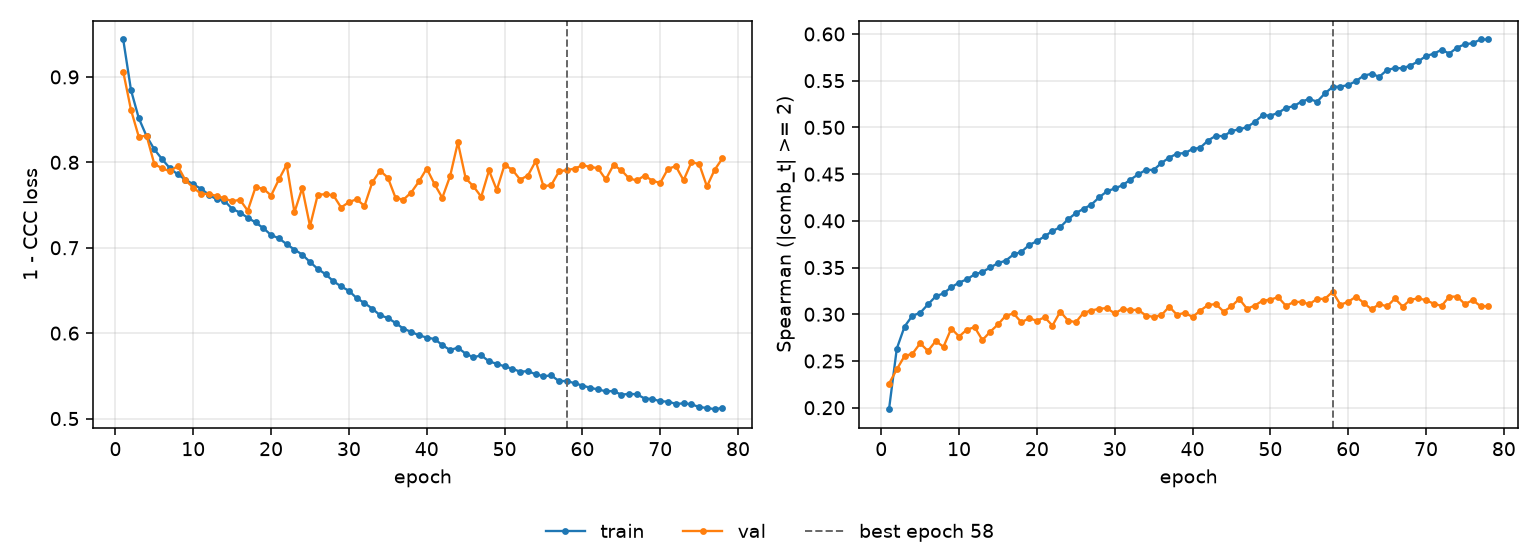

Values plotted in this chart, from the file beside it:
epoch, tr_loss, vl_loss, tr_sp, vl_sp, is_best
1, 0.9438, 0.9061, 0.1984, 0.2257, False
2, 0.8845, 0.8613, 0.2633, 0.2411, False
3, 0.8517, 0.8299, 0.2869, 0.2554, False
4, 0.8306, 0.8312, 0.2985, 0.2576, False
5, 0.8152, 0.7979, 0.3015, 0.2689, False
6, 0.8037, 0.7931, 0.3105, 0.2608, False
7, 0.7931, 0.7894, 0.3191, 0.2713, False
8, 0.7859, 0.7958, 0.3224, 0.2652, False
9, 0.7798, 0.7789, 0.3289, 0.2848, False
10, 0.7741, 0.7705, 0.3339, 0.2762, False
11, 0.7691, 0.7631, 0.3374, 0.2835, False
12, 0.7621, 0.7629, 0.3427, 0.2862, False
13, 0.7566, 0.7608, 0.3453, 0.2724, False
14, 0.755, 0.7578, 0.3501, 0.2813, False
15, 0.7455, 0.7544, 0.3546, 0.2891, False
16, 0.7412, 0.7562, 0.3574, 0.2985, False
17, 0.7351, 0.7434, 0.364, 0.3008, False
18, 0.7296, 0.7708, 0.3667, 0.2915, False
19, 0.723, 0.7691, 0.3741, 0.2957, False
20, 0.7149, 0.7611, 0.3781, 0.2931, False
21, 0.7111, 0.7799, 0.3835, 0.2968, False
22, 0.7042, 0.7972, 0.3891, 0.2879, False
23, 0.6979, 0.7416, 0.3932, 0.3028, False
24, 0.692, 0.7698, 0.4016, 0.2933, False
25, 0.6833, 0.7253, 0.4082, 0.2915, False
26, 0.6752, 0.7622, 0.4129, 0.3017, False
27, 0.669, 0.7625, 0.4173, 0.304, False
28, 0.6608, 0.7614, 0.4252, 0.3059, False
29, 0.6546, 0.7471, 0.4315, 0.3065, False
30, 0.6496, 0.7534, 0.4347, 0.3008, False
31, 0.641, 0.7568, 0.4381, 0.3058, False
32, 0.6352, 0.7489, 0.444, 0.3044, False
33, 0.6287, 0.7765, 0.4496, 0.3048, False
34, 0.621, 0.7901, 0.4545, 0.2987, False
35, 0.6178, 0.7821, 0.4545, 0.2971, False
36, 0.6119, 0.7583, 0.4618, 0.299, False
37, 0.6052, 0.7563, 0.4677, 0.3081, False
38, 0.6015, 0.7647, 0.4718, 0.2995, False
39, 0.5974, 0.7776, 0.4726, 0.3016, False
40, 0.5949, 0.7927, 0.4768, 0.2971, False
41, 0.5931, 0.7744, 0.4783, 0.3039, False
42, 0.5861, 0.7585, 0.486, 0.31, False
43, 0.5802, 0.7838, 0.4911, 0.3108, False
44, 0.5831, 0.8233, 0.4904, 0.3028, False
45, 0.5759, 0.7813, 0.4961, 0.3084, False
46, 0.5717, 0.7719, 0.498, 0.3165, False
47, 0.574, 0.7597, 0.5002, 0.3059, False
48, 0.567, 0.7905, 0.5059, 0.3093, False
49, 0.5641, 0.7676, 0.5129, 0.3145, False
50, 0.5611, 0.797, 0.5127, 0.3156, False
51, 0.5583, 0.7913, 0.5154, 0.3183, False
52, 0.5549, 0.7798, 0.5209, 0.309, False
53, 0.5555, 0.7845, 0.5227, 0.3131, False
54, 0.5519, 0.8014, 0.5276, 0.3133, False
55, 0.5495, 0.772, 0.5304, 0.3107, False
56, 0.5506, 0.7733, 0.5275, 0.3165, False
57, 0.5438, 0.7894, 0.5363, 0.3165, False
58, 0.544, 0.791, 0.5433, 0.324, True
59, 0.5413, 0.7926, 0.5437, 0.3102, False
60, 0.5387, 0.7966, 0.5453, 0.3133, False
... 18 more rows
